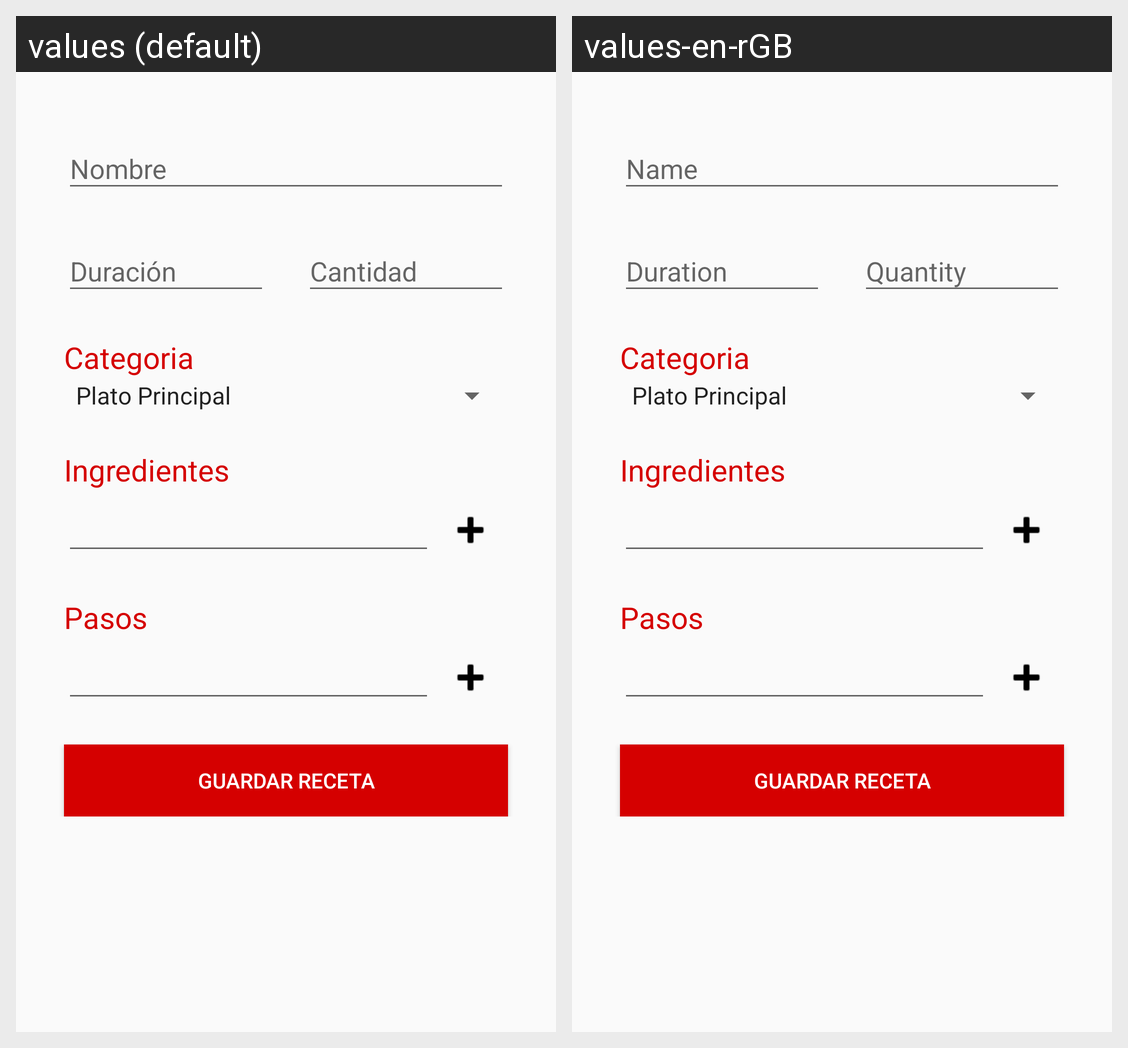

This grid shows one Android layout under two languages. Give, for every string resource on the screen, its name, the default text and each shown locale's text.
Android screen res/layout/fragment_add_receta.xml rendered under 2 locales, left to right: values (default), values-en-rGB. Device: Nexus 5 (rendered at 1080×1920; each locale shown at half size, 540×960, under a caption strip naming it); theme AppTheme.
Strings drawn on this screen, with the default value and each locale's value (text and hints the layout hard-codes, and strings that could not be matched under every locale, appear in the picture but are not listed):

tieNombre
  values: Nombre
  values-en-rGB: Name

tieDuracion
  values: Duración
  values-en-rGB: Duration

tieCantidad
  values: Cantidad
  values-en-rGB: Quantity

btGuardar
  values: Guardar receta
  values-en-rGB: Guardar receta  [not translated; the default value is used]
